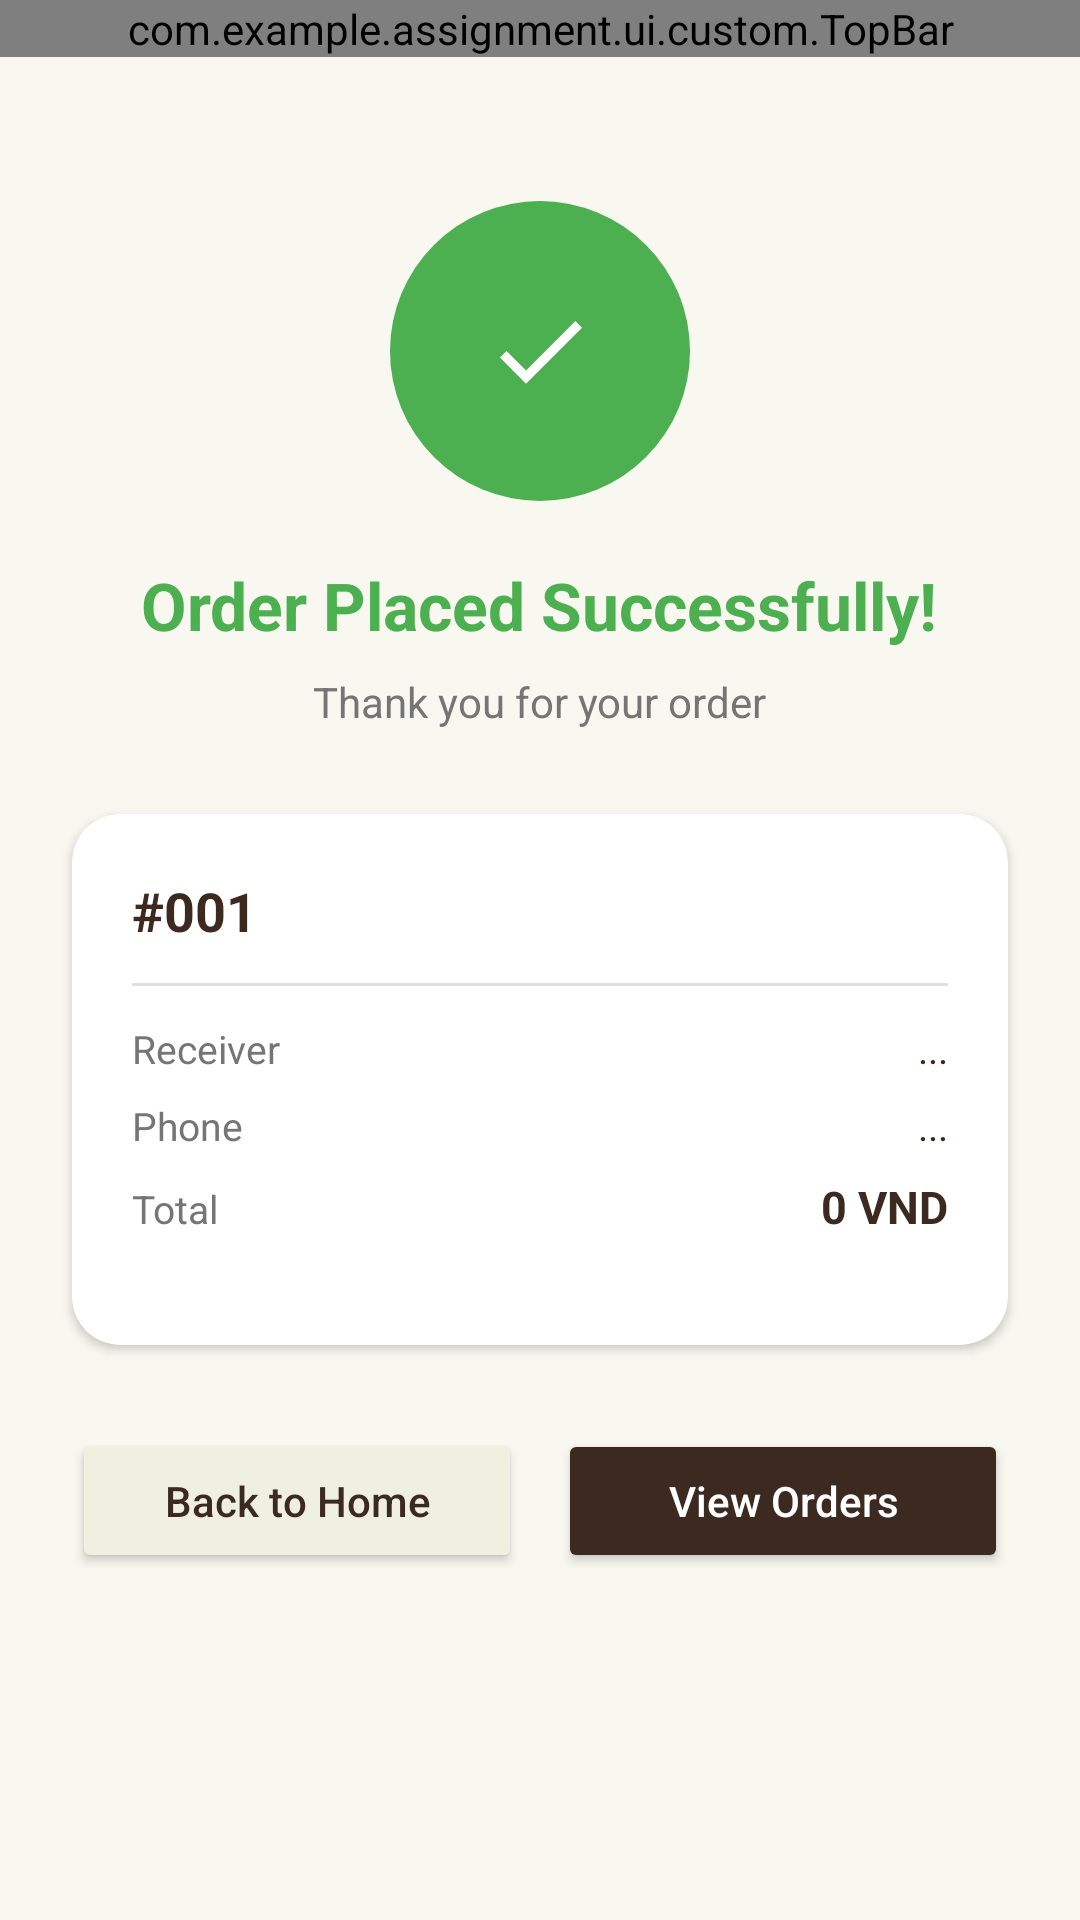

Write the Android layout XML for this screen, with the resource values it uses.
<!-- AndroidManifest.xml: application theme Theme.DrinkApp -->
<!-- res/layout/fragment_order_success.xml -->
<?xml version="1.0" encoding="utf-8"?>
<LinearLayout xmlns:android="http://schemas.android.com/apk/res/android"
    android:layout_width="match_parent"
    android:layout_height="match_parent"
    android:background="@color/bg_page"
    android:gravity="center_horizontal"
    android:orientation="vertical">

    <com.example.assignment.ui.custom.TopBar
        android:id="@+id/topBar"
        android:layout_width="match_parent"
        android:layout_height="wrap_content" />

    <ImageView
        android:layout_width="100dp"
        android:layout_height="100dp"
        android:layout_marginTop="48dp"
        android:src="@drawable/ic_order_success" />

    <TextView
        android:layout_width="wrap_content"
        android:layout_height="wrap_content"
        android:layout_marginTop="20dp"
        android:text="Order Placed Successfully!"
        android:textColor="@color/success"
        android:textSize="22sp"
        android:textStyle="bold" />

    <TextView
        android:layout_width="wrap_content"
        android:layout_height="wrap_content"
        android:layout_marginTop="8dp"
        android:text="Thank you for your order"
        android:textColor="@color/text_secondary"
        android:textSize="14sp" />

    <androidx.cardview.widget.CardView
        android:layout_width="match_parent"
        android:layout_height="wrap_content"
        android:layout_marginHorizontal="24dp"
        android:layout_marginTop="28dp"
        app:cardCornerRadius="16dp"
        app:cardElevation="2dp"
        app:cardBackgroundColor="@color/white"
        xmlns:app="http://schemas.android.com/apk/res-auto">

        <LinearLayout
            android:layout_width="match_parent"
            android:layout_height="wrap_content"
            android:orientation="vertical"
            android:padding="20dp">

            <TextView
                android:id="@+id/tvOrderId"
                android:layout_width="wrap_content"
                android:layout_height="wrap_content"
                android:text="#001"
                android:textColor="@color/text_primary"
                android:textSize="18sp"
                android:textStyle="bold" />

            <View
                android:layout_width="match_parent"
                android:layout_height="1dp"
                android:layout_marginVertical="12dp"
                android:background="@color/divider" />

            <LinearLayout
                android:layout_width="match_parent"
                android:layout_height="wrap_content"
                android:orientation="horizontal">

                <TextView
                    android:layout_width="0dp"
                    android:layout_height="wrap_content"
                    android:layout_weight="1"
                    android:text="Receiver"
                    android:textColor="@color/text_secondary"
                    android:textSize="13sp" />

                <TextView
                    android:id="@+id/tvName"
                    android:layout_width="wrap_content"
                    android:layout_height="wrap_content"
                    android:text="..."
                    android:textColor="@color/text_primary"
                    android:textSize="13sp" />
            </LinearLayout>

            <LinearLayout
                android:layout_width="match_parent"
                android:layout_height="wrap_content"
                android:layout_marginTop="8dp"
                android:orientation="horizontal">

                <TextView
                    android:layout_width="0dp"
                    android:layout_height="wrap_content"
                    android:layout_weight="1"
                    android:text="Phone"
                    android:textColor="@color/text_secondary"
                    android:textSize="13sp" />

                <TextView
                    android:id="@+id/tvPhone"
                    android:layout_width="wrap_content"
                    android:layout_height="wrap_content"
                    android:text="..."
                    android:textColor="@color/text_primary"
                    android:textSize="13sp" />
            </LinearLayout>

            <LinearLayout
                android:layout_width="match_parent"
                android:layout_height="wrap_content"
                android:layout_marginTop="8dp"
                android:orientation="horizontal">

                <TextView
                    android:layout_width="0dp"
                    android:layout_height="wrap_content"
                    android:layout_weight="1"
                    android:text="Total"
                    android:textColor="@color/text_secondary"
                    android:textSize="13sp" />

                <TextView
                    android:id="@+id/tvTotal"
                    android:layout_width="wrap_content"
                    android:layout_height="wrap_content"
                    android:text="0 VND"
                    android:textColor="@color/primary"
                    android:textSize="15sp"
                    android:textStyle="bold" />
            </LinearLayout>

            <androidx.recyclerview.widget.RecyclerView
                android:id="@+id/rvImages"
                android:layout_width="match_parent"
                android:layout_height="wrap_content"
                android:layout_marginTop="16dp"
                android:clipToPadding="false"
                android:orientation="horizontal" />
        </LinearLayout>
    </androidx.cardview.widget.CardView>

    <LinearLayout
        android:layout_width="match_parent"
        android:layout_height="wrap_content"
        android:layout_marginHorizontal="24dp"
        android:layout_marginTop="28dp"
        android:orientation="horizontal">

        <Button
            android:id="@+id/btnHome"
            android:layout_width="0dp"
            android:layout_height="48dp"
            android:layout_weight="1"
            android:backgroundTint="@color/chip_unselected"
            android:text="Back to Home"
            android:textAllCaps="false"
            android:textColor="@color/text_primary"
            android:textSize="14sp" />

        <Button
            android:id="@+id/btnOrders"
            android:layout_width="0dp"
            android:layout_height="48dp"
            android:layout_marginStart="12dp"
            android:layout_weight="1"
            android:backgroundTint="@color/primary"
            android:text="View Orders"
            android:textAllCaps="false"
            android:textColor="@color/white"
            android:textSize="14sp" />
    </LinearLayout>

</LinearLayout>
<!-- resources referenced by this layout -->
<resources>
  <color name="bg_page">#F8F8F0</color>
  <color name="chip_unselected">#F0F0E0</color>
  <color name="divider">#E0E0E0</color>
  <color name="primary">#3C2A21</color>
  <color name="success">#4CAF50</color>
  <color name="text_primary">#3C2A21</color>
  <color name="text_secondary">#757575</color>
  <color name="white">#FFFFFF</color>
  <!-- drawable ic_order_success (drawable) -->
  <layer-list xmlns:android="http://schemas.android.com/apk/res/android">
      <item>
          <shape android:shape="oval">
              <solid android:color="@color/success" />
          </shape>
      </item>
      <item
          android:bottom="20dp"
          android:left="20dp"
          android:right="20dp"
          android:top="20dp">
          <vector
              android:width="24dp"
              android:height="24dp"
              android:viewportWidth="24"
              android:viewportHeight="24">
              <path
                  android:fillColor="#FFFFFF"
                  android:pathData="M9,16.17L4.83,12l-1.42,1.41L9,19 21,7l-1.41-1.41z" />
          </vector>
      </item>
  </layer-list>
  <style name="Theme.DrinkApp" parent="Theme.MaterialComponents.Light.NoActionBar">
          <item name="colorPrimary">@color/primary</item>
          <item name="colorPrimaryVariant">@color/primary_dark</item>
          <item name="colorOnPrimary">@color/white</item>
          <item name="colorSecondary">@color/primary_light</item>
          <item name="colorOnSecondary">@color/white</item>
          <item name="android:statusBarColor">@color/primary</item>
          <item name="android:navigationBarColor">@color/white</item>
          <item name="android:windowLightNavigationBar" tools:targetApi="27">true</item>
      </style>
  <color name="primary_dark">#2D1E17</color>
  <color name="primary_light">#5D4037</color>
</resources>
